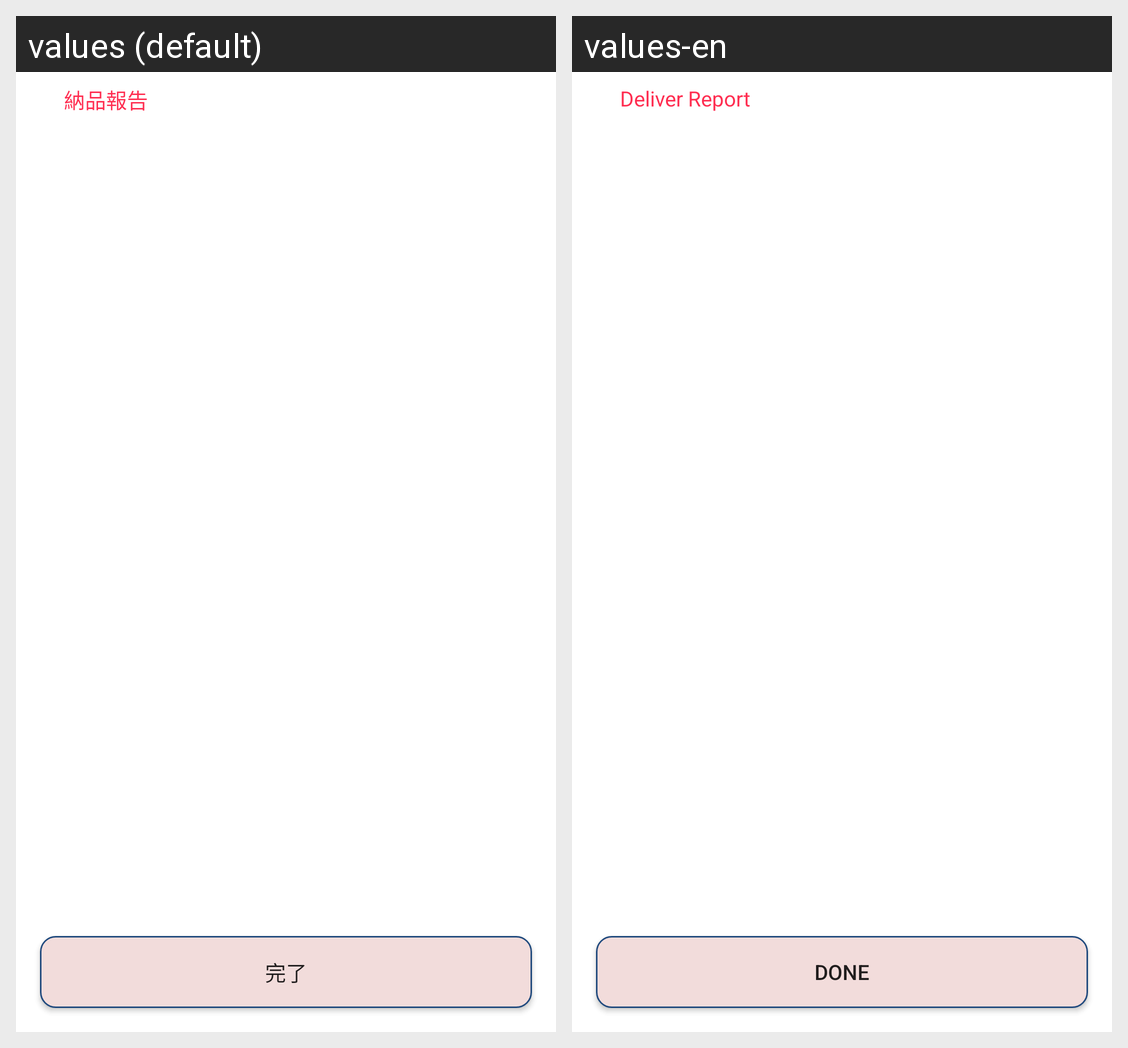

For this localized Android screen grid, give each drawn string resource with its value in every locale shown.
Android screen res/layout/fragment_report_palette.xml rendered under 2 locales, left to right: values (default), values-en. Device: Nexus 5 (rendered at 1080×1920; each locale shown at half size, 540×960, under a caption strip naming it); theme AppTheme.NoActionBar.
Strings drawn on this screen, with the default value and each locale's value (text and hints the layout hard-codes, and strings that could not be matched under every locale, appear in the picture but are not listed):

txt_deliver_report
  values: 納品報告
  values-en: Deliver Report

btn_done
  values: 完了
  values-en: Done
